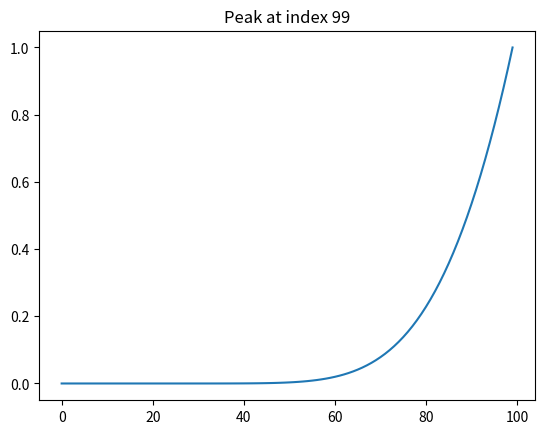

This chart was generated by the following Python code: (Note: this script raises an exception after producing the figure.)
import numpy as np
import matplotlib.pyplot as plt

def generate_lognormal_pulse(length=100, mu=2.0, sigma=0.4):
    x = np.linspace(0, 1, length)
    t_peak = np.random.uniform(0.2, 0.8)
    pulse = np.exp(-((np.log(x + 1e-4) - np.log(t_peak + 1e-4) - mu)**2) / (2 * sigma**2))
    pulse /= np.max(pulse)  # Normalize
    peak_index = np.argmax(pulse)
    return pulse, peak_index


# Example: Generate and plot a pulse
pulse, peak_index = generate_lognormal_pulse()
plt.plot(pulse)
plt.title(f"Peak at index {peak_index}")
plt.savefig("/media/disk_o/my_histograms/poop.pdf")
plt.close()


def create_dataset(n_samples=1000, length=100):
    X = []
    y = []
    for _ in range(n_samples):
        pulse, peak = generate_lognormal_pulse(length=length)
        X.append(pulse)
        y.append(peak)
    X = np.array(X)[..., np.newaxis]  # Add channel dimension
    y = np.array(y)
    return X, y

X_train, y_train = create_dataset(n_samples=5000)
X_val, y_val = create_dataset(n_samples=1000)
